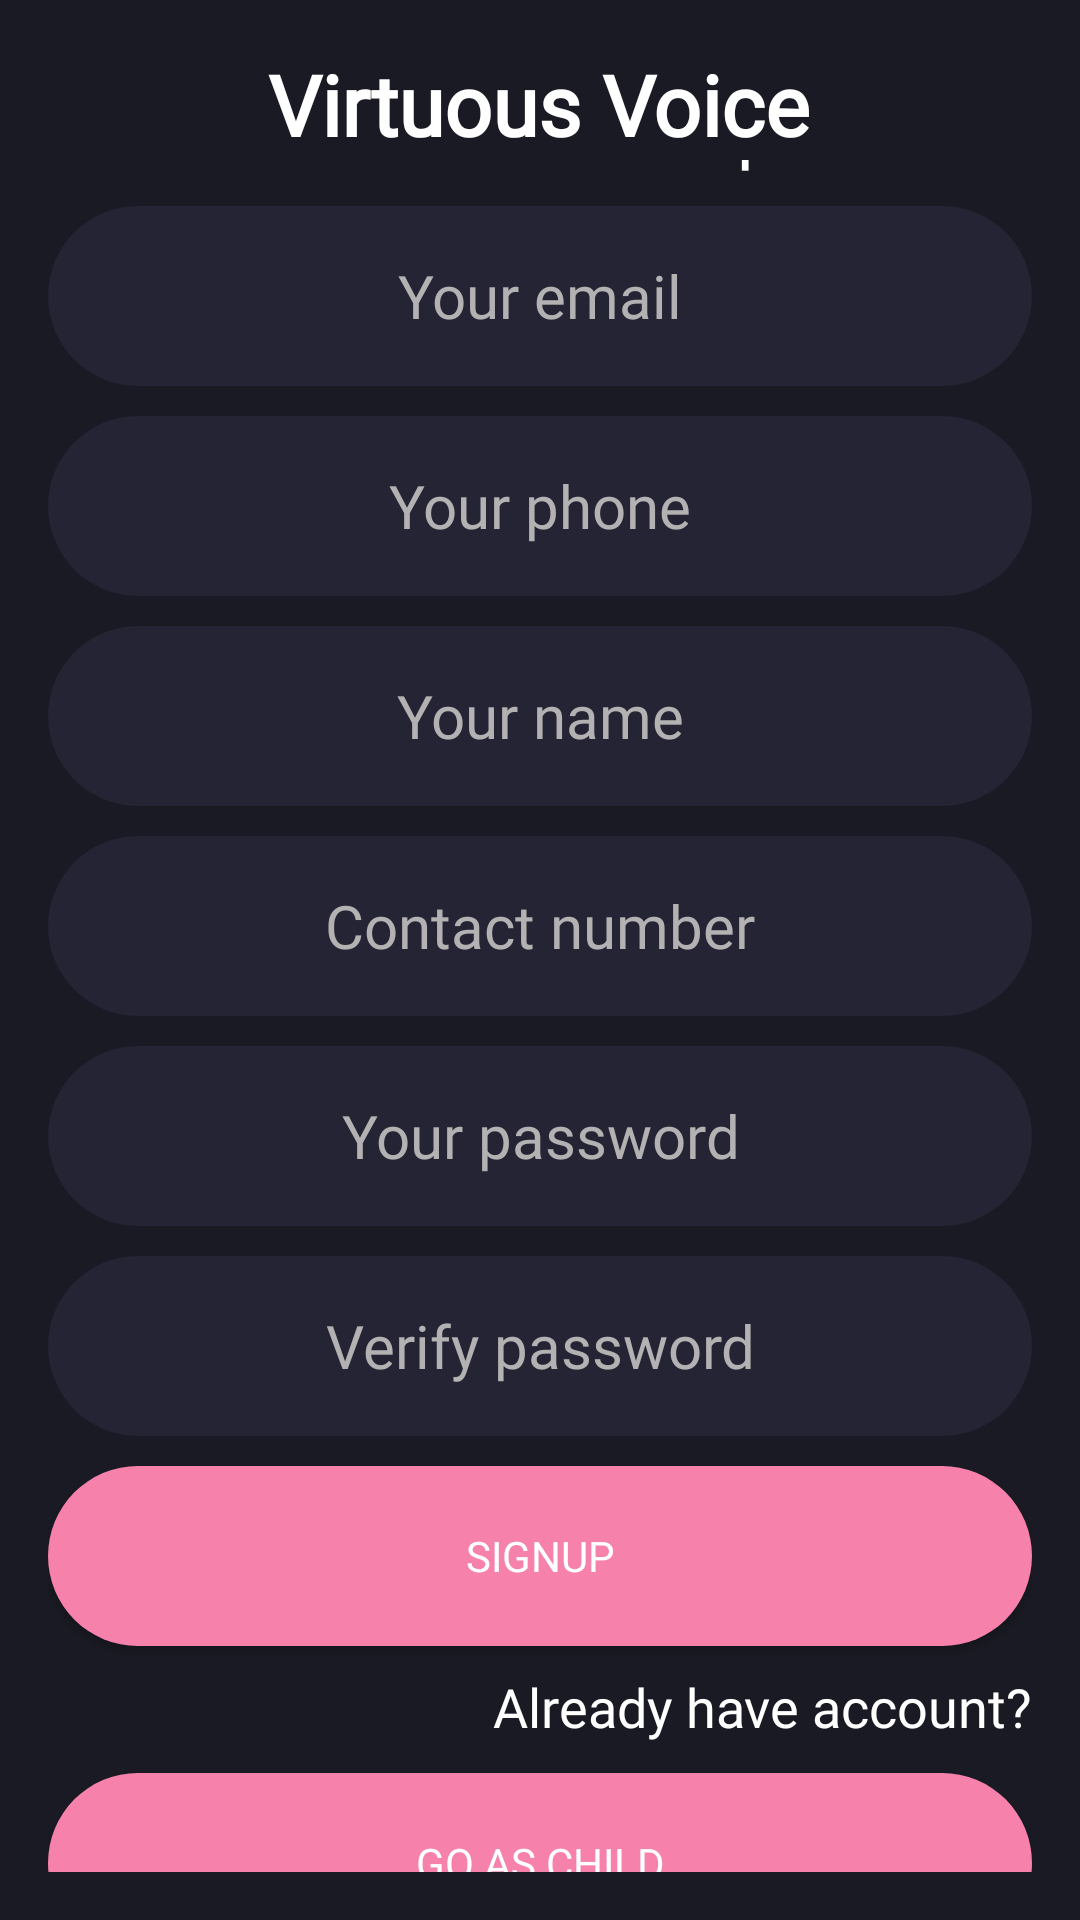

Layout XML and referenced resources for this Android screen:
<!-- AndroidManifest.xml: application theme Theme.VirtuousVoice -->
<!-- res/layout/activity_parent_signup.xml -->
<?xml version="1.0" encoding="utf-8"?>
<LinearLayout xmlns:android="http://schemas.android.com/apk/res/android"
    xmlns:app="http://schemas.android.com/apk/res-auto"
    xmlns:tools="http://schemas.android.com/tools"
    android:layout_width="match_parent"
    android:layout_height="match_parent"
    android:background="@color/primary_color"
    android:padding="16dp"
    android:orientation="vertical"
    tools:context=".Views.ParentSignup">

    <LinearLayout
        android:id="@+id/SIGNUP_SECTION"
        android:layout_width="match_parent"
        android:layout_height="match_parent"
        android:orientation="vertical"
        android:gravity="center">

        <ProgressBar
            android:id="@+id/_progressBar"
            style="?android:attr/progressBarStyle"
            android:layout_width="match_parent"
            android:layout_height="wrap_content"
            android:visibility="gone"/>

        <TextView
            android:layout_width="wrap_content"
            android:layout_height="wrap_content"
            android:fontFamily="@font/montserrat_bold"
            android:text="Virtuous Voice"
            android:textColor="@color/white"
            android:textSize="28sp"
            android:textStyle="bold" />

        <LinearLayout
            android:layout_width="match_parent"
            android:layout_height="wrap_content"
            android:orientation="vertical"
            android:gravity="center">

            <TextView
                android:layout_width="wrap_content"
                android:layout_height="wrap_content"
                android:text="Create account as parent"
                android:textColor="@color/white"
                android:fontFamily="@font/montserrat"
                android:textSize="24dp"/>

            <EditText
                android:id="@+id/_sign_up_email"
                android:layout_width="match_parent"
                android:layout_height="60dp"
                android:layout_marginTop="10dp"
                android:hint="Your email"
                android:textSize="20sp"
                android:gravity="center"
                android:textColorHint="@color/disabled_white"
                android:textColor="@color/white"
                android:fontFamily="@font/montserrat"
                android:background="@drawable/edit_text_background"/>

            <EditText
                android:id="@+id/_sign_up_phone"
                android:layout_width="match_parent"
                android:layout_height="60dp"
                android:layout_marginTop="10dp"
                android:hint="Your phone"
                android:textSize="20sp"
                android:inputType="number"
                android:gravity="center"
                android:textColorHint="@color/disabled_white"
                android:textColor="@color/white"
                android:fontFamily="@font/montserrat"
                android:background="@drawable/edit_text_background"/>

            <EditText
                android:id="@+id/_sign_up_username"
                android:layout_width="match_parent"
                android:layout_height="60dp"
                android:layout_marginTop="10dp"
                android:background="@drawable/edit_text_background"
                android:fontFamily="@font/montserrat"
                android:gravity="center"
                android:hint="Your name"
                android:textColor="@color/white"
                android:textColorHint="@color/disabled_white"
                android:textSize="20sp" />

            <EditText
                android:id="@+id/_sign_up_number"
                android:layout_width="match_parent"
                android:layout_height="60dp"
                android:layout_marginTop="10dp"
                android:hint="Contact number"
                android:textSize="20sp"
                android:gravity="center"
                android:inputType="number"
                android:textColorHint="@color/disabled_white"
                android:textColor="@color/white"
                android:fontFamily="@font/montserrat"
                android:background="@drawable/edit_text_background"/>

            <EditText
                android:id="@+id/_sign_up_password"
                android:layout_width="match_parent"
                android:layout_height="60dp"
                android:layout_marginTop="10dp"
                android:hint="Your password"
                android:textSize="20sp"
                android:gravity="center"
                android:inputType="textPassword"
                android:textColorHint="@color/disabled_white"
                android:textColor="@color/white"
                android:fontFamily="@font/montserrat"
                android:background="@drawable/edit_text_background"/>


            <EditText
                android:id="@+id/_sign_up_verify_password"
                android:layout_width="match_parent"
                android:layout_height="60dp"
                android:layout_marginTop="10dp"
                android:background="@drawable/edit_text_background"
                android:fontFamily="@font/montserrat"
                android:gravity="center"
                android:hint="Verify password"
                android:inputType="textPassword"
                android:textColor="@color/white"
                android:textColorHint="@color/disabled_white"
                android:textSize="20sp" />

            <androidx.appcompat.widget.AppCompatButton
                android:id="@+id/_btn_sign_up"
                android:layout_width="match_parent"
                android:layout_height="60dp"
                android:layout_marginTop="10dp"
                android:textColor="@color/white"
                android:text="Signup"
                android:gravity="center"
                android:fontFamily="@font/montserrat"
                android:background="@drawable/button_background"/>

            <TextView
                android:id="@+id/_btn_parent_signup_signin_link"
                android:layout_width="wrap_content"
                android:layout_height="wrap_content"
                android:text="Already have account?"
                android:paddingTop="8dp"
                android:layout_gravity="end"
                android:textColor="@color/white"
                android:fontFamily="@font/montserrat"
                android:clickable="true"
                android:textSize="18dp"/>

            <androidx.appcompat.widget.AppCompatButton
                android:id="@+id/_parent_signup_as_child"
                android:layout_width="match_parent"
                android:layout_height="60dp"
                android:layout_marginTop="10dp"
                android:text="GO AS CHILD"
                android:fontFamily="@font/montserrat"
                android:textColor="@color/white"
                android:background="@drawable/ripple_effect"/>

        </LinearLayout>
    </LinearLayout>


    <LinearLayout
        android:id="@+id/OTP_SECTION"
        android:layout_width="match_parent"
        android:layout_height="wrap_content"
        android:orientation="vertical"
        android:visibility="gone">


        <ImageView
            android:clickable="true"
            android:id="@+id/_signup_back"
            android:layout_width="36dp"
            android:layout_height="36dp"
            android:src="@drawable/ic_baseline_arrow_back_24"/>

        <EditText
            android:id="@+id/_sign_up_otp"
            android:layout_width="match_parent"
            android:layout_height="60dp"
            android:layout_marginTop="10dp"
            android:background="@drawable/edit_text_background"
            android:fontFamily="@font/montserrat"
            android:gravity="center"
            android:hint="Verify password"
            android:inputType="textPassword"
            android:textColor="@color/white"
            android:textColorHint="@color/disabled_white"
            android:textSize="20sp" />

        <androidx.appcompat.widget.AppCompatButton
            android:id="@+id/_btn_sign_up_confirm_otp"
            android:layout_width="match_parent"
            android:layout_height="60dp"
            android:layout_marginTop="10dp"
            android:textColor="@color/white"
            android:text="Signup"
            android:gravity="center"
            android:fontFamily="@font/montserrat"
            android:background="@drawable/button_background"/>


    </LinearLayout>


</LinearLayout>
<!-- resources referenced by this layout -->
<resources>
  <color name="disabled_white">#b3b1b1</color>
  <color name="primary_color">#191A23</color>
  <color name="white">#FFFFFFFF</color>
  <!-- drawable button_background (drawable) -->
  <?xml version="1.0" encoding="utf-8"?>
  <shape xmlns:android="http://schemas.android.com/apk/res/android">
      <solid android:color="@color/secondary_color"/>
      <corners android:radius="30dp"/>
  </shape>
  <!-- drawable edit_text_background (drawable) -->
  <?xml version="1.0" encoding="utf-8"?>
  <shape xmlns:android="http://schemas.android.com/apk/res/android">
      <solid android:color="@color/primary_color_variant"/>
      <corners android:radius="30dp"/>
  </shape>
  <!-- drawable ripple_effect (drawable) -->
  <?xml version="1.0" encoding="utf-8"?>
  <ripple xmlns:android="http://schemas.android.com/apk/res/android"
      android:color="@color/primary_color">
      <item android:id="@android:id/mask">
          <shape android:shape="rectangle">
              <solid android:color="@color/white" />
              <corners android:radius="20dp" />
          </shape>
      </item>
  
      <item android:id="@android:id/background">
          <shape android:shape="rectangle">
              <gradient
                  android:angle="90"
                  android:endColor="@color/secondary_color"
                  android:startColor="@color/secondary_color"
                  android:type="linear" />
              <corners android:radius="30dp" />
          </shape>
      </item>
  </ripple>
  <style name="Theme.VirtuousVoice" parent="Theme.MaterialComponents.DayNight.NoActionBar">
          
          <item name="colorPrimary">@color/primary_color</item>
          <item name="colorPrimaryVariant">@color/primary_color_variant</item>
          <item name="colorOnPrimary">@color/white</item>
          
          <item name="colorSecondary">@color/secondary_color</item>
          <item name="colorSecondaryVariant">@color/secondary_color_variant</item>
          <item name="colorOnSecondary">@color/black</item>
          
          <item name="android:statusBarColor" tools:targetApi="l">?attr/colorPrimaryVariant</item>
          
      </style>
  <color name="secondary_color">#F681AB</color>
  <color name="primary_color_variant">#242435</color>
  <color name="secondary_color_variant">#8C8B94</color>
  <color name="black">#FF000000</color>
</resources>
